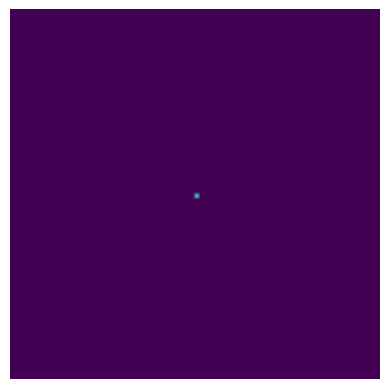

Source code (Python):
import numpy as np
import matplotlib.pyplot as plt
import matplotlib.animation as animation

class LangtonsAnt:
    def __init__(self, width, height):
        self.width = width
        self.height = height
        self.grid = np.zeros((height, width), dtype=int)
        self.ant_position = (height // 2, width // 2)
        self.direction = 0  # 0: up, 1: right, 2: down, 3: left
        self.display_grid = np.zeros((height, width), dtype=int)

    def update(self):
        x, y = self.ant_position
        if self.grid[x, y] == 0:
            self.grid[x, y] = 1
            self.direction = (self.direction + 1) % 4
        else:
            self.grid[x, y] = 0
            self.direction = (self.direction - 1) % 4
            
        if self.direction == 0:
            self.ant_position = ((x - 1) % self.height, y)
        elif self.direction == 1:
            self.ant_position = (x, (y + 1) % self.width)
        elif self.direction == 2:
            self.ant_position = ((x + 1) % self.height, y)
        elif self.direction == 3:
            self.ant_position = (x, (y - 1) % self.width)
        
    def get_grid(self):
        self.display_grid = self.grid.copy()
        x,y = self.ant_position
        self.display_grid[x][y] = 2
        return self.display_grid

def update(frameNum, img, ant):
    ant.update()
    img.set_data(ant.get_grid())
    return img

# Set up the animation
width = 100
height = 100
ant = LangtonsAnt(width, height)
fig, ax = plt.subplots()
# img = ax.imshow(ant.get_grid(), cmap = 'viridis', interpolation='bicubic')
# img = ax.imshow(ant.get_grid(), cmap = 'viridis', interpolation='nearest')
img = ax.imshow(ant.get_grid(), cmap = 'viridis', interpolation='bilinear')
# img = ax.imshow(ant.get_grid(), cmap = 'viridis', interpolation='none')
img.set_clim(vmin=0, vmax=2)
ani = animation.FuncAnimation(fig, update, fargs=(img, ant), frames=10, interval=1)
plt.axis('off')
plt.show()


